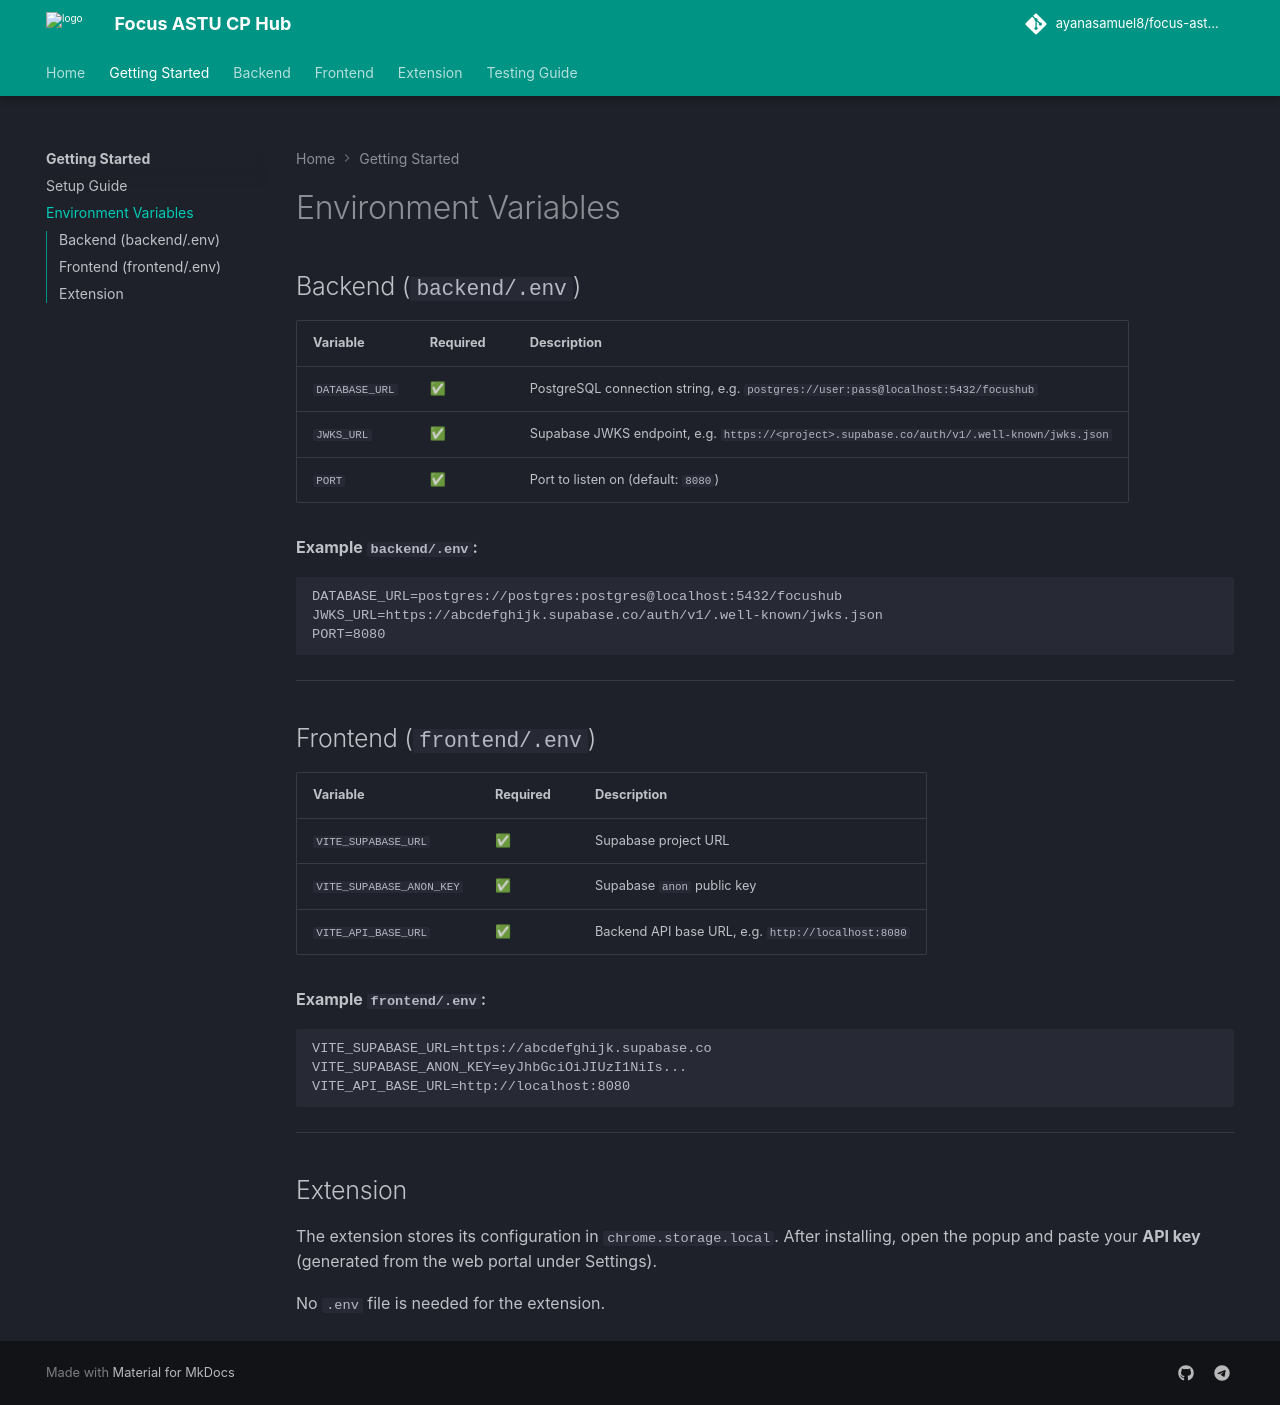

repository: ayanasamuel8/focus-astu-cp-hub-web · page: getting-started/env-vars/index.html · generator: mkdocs

# Environment Variables

## Backend (`backend/.env`)

| Variable | Required | Description |
|----------|----------|-------------|
| `DATABASE_URL` | ✅ | PostgreSQL connection string, e.g. `postgres://user:pass@localhost:5432/focushub` |
| `JWKS_URL` | ✅ | Supabase JWKS endpoint, e.g. `https://<project>.supabase.co/auth/v1/.well-known/jwks.json` |
| `PORT` | ✅ | Port to listen on (default: `8080`) |

**Example `backend/.env`:**

```env
DATABASE_URL=postgres://postgres:postgres@localhost:5432/focushub
JWKS_URL=https://abcdefghijk.supabase.co/auth/v1/.well-known/jwks.json
PORT=8080
```

---

## Frontend (`frontend/.env`)

| Variable | Required | Description |
|----------|----------|-------------|
| `VITE_SUPABASE_URL` | ✅ | Supabase project URL |
| `VITE_SUPABASE_ANON_KEY` | ✅ | Supabase `anon` public key |
| `VITE_API_BASE_URL` | ✅ | Backend API base URL, e.g. `http://localhost:8080` |

**Example `frontend/.env`:**

```env
VITE_SUPABASE_URL=https://abcdefghijk.supabase.co
VITE_SUPABASE_ANON_KEY=eyJhbGciOiJIUzI1NiIs...
VITE_API_BASE_URL=http://localhost:8080
```

---

## Extension

The extension stores its configuration in `chrome.storage.local`. After installing, open the popup and paste your **API key** (generated from the web portal under Settings).

No `.env` file is needed for the extension.
